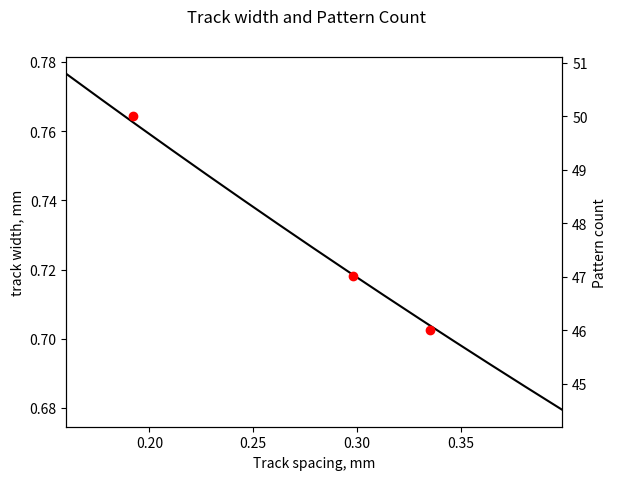

The matplotlib source for this figure:
from math import sqrt, floor, ceil
import matplotlib.pyplot as plt


TargetResistance = 6.5 #desired heater resistance
OhmsPerSquare = .0005 #ohms per square for 1 oz copper

PatternHeight = 97 #mm, subtract off any margin you want to board edge
PatternLength = 97

S = TargetResistance/OhmsPerSquare #target number of squares

wpos = []
wneg = []
Nlist = []
Haxis =[] #a list for the horizontal axis of the final list.  represents track spacing

stepsize = .001 #step size, mm
min_h=.16 #minimun trace height, mm
max_h=.4  #maximum trace height, mm

#figure out how many steps to try between min/max h
steps = floor((max_h-min_h)/stepsize)

#iterate through solutions for a given h
for delta in range(0, steps):
	#calculate a height, min size+stepsize*iteration
	h= .16+delta*stepsize

	#append h for later display
	Haxis.append(h) 

	#solve for what the pattern would be at this step size

	a = S
	b = (h*S)+(2*h)
	c = -1*((h*PatternHeight)+(2*h*PatternLength)+(PatternHeight*PatternLength))

	try:
		pos_root=(-b+sqrt(b**2-4*a*c))/(2*a)
	except ValueError:
		pass #its possible that there is no real positive root
	wpos.append(pos_root) #append the positive width 

	N = (PatternHeight-2*pos_root)/(2*pos_root+2*h) #number of pattern repeats
	Htot = 2*pos_root + N * (2*pos_root+2*h) #total height
	# print(f"N: {N}, Htot: {Htot}")
	try:
		wneg.append((-b-sqrt(b**2-4*a*c))/(2*a))
	except ValueError:
		pass
	Nlist.append(N) #append negative root


Hpruned = []
Npruned = []
Wpruned = []

#prune the list so that only very nearly integer results for N repetitions are reported
for x, y, z in zip(Haxis, Nlist, wpos):
	if(y%1<.01):
		Hpruned.append(x)
		Npruned.append(y)
		Wpruned.append(z)

fig, ax1 = plt.subplots()
ax2 = ax1.twinx()

ax1.plot(Haxis,wpos, color = 'k')
ax2.scatter(Hpruned,Npruned, color = 'r')
ax2.set_ylim(min(Nlist)-.15,max(Nlist)+.15)
ax2.set_xlim(min(Haxis),max(Haxis))
plt.suptitle("Track width and Pattern Count")
ax1.set_xlabel("Track spacing, mm")
ax1.set_ylabel("track width, mm")
ax2.set_ylabel("Pattern count")
plt.show()

for x,y,z in zip(Hpruned,Npruned,Wpruned):
	print(f"w width {z}, h spacing {x}, N repeats {y}")

